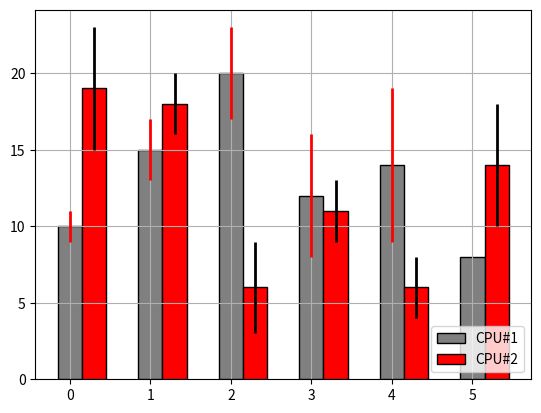

Generate this figure with matplotlib:
# Knihovny Numpy a matplotlib
#
# Dvacátý demonstrační příklad:
# - sloupcový graf se dvěma skupinami sloupců
#   a se zobrazením odchylek

import numpy as np
import matplotlib.pyplot as plt

# první pole hodnot a pole odchylek
vals1 = [10, 15, 20, 12, 14, 8]
delta1 = [1, 2, 3, 4, 5, 0]

# druhé pole hodnot a pole odchylek
vals2 = [19, 18,  6, 11,  6, 14]
delta2 = [4, 2, 3, 2, 2, 4]

# počet prvků
N = len(vals1)

# indexy prvků
indexes = np.arange(N)

# šířka sloupců
width = 0.30

# sloupcový graf se dvěma skupinami sloupců
plt.bar(indexes, vals1, width, color='gray', edgecolor='black', label='CPU#1',
        yerr=delta1, error_kw=dict(elinewidth=2,ecolor='red'))

# posunuté sloupce
plt.bar(indexes+width, vals2, width, color='red', edgecolor='black', label='CPU#2',
        yerr=delta2, error_kw=dict(elinewidth=2,ecolor='black'))

# povolení zobrazení mřížky
plt.grid(True)

# přidání legendy
plt.legend(loc="lower right")

# zobrazení grafu
plt.show()

